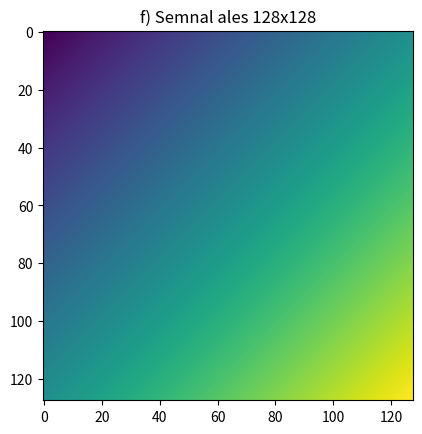

This chart was generated by the following Python code:
import numpy as np
import matplotlib.pyplot as plt

semnal = np.zeros((128,128))
for i in range(128):
    for j in range(128):
        semnal[i][j] = i+j
plt.imshow(semnal)
plt.title("f) Semnal ales 128x128")
plt.savefig("f.pdf")
plt.show()
